Photos from the image-classification dataset "dataset_processed" in the GitHub repository kenah19/ImageProcessingPCB. Its 6 classes are: missing hole, mouse bite, open circuit, short, spur, spurious copper.

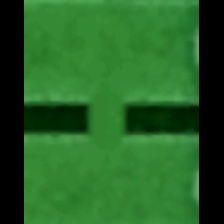
Label: short

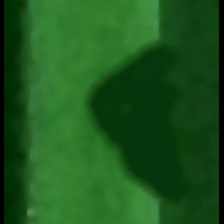
Label: mouse bite

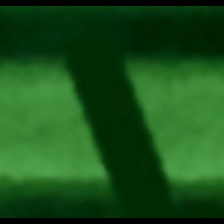
Label: open circuit

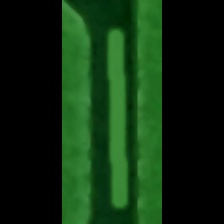
Label: spurious copper

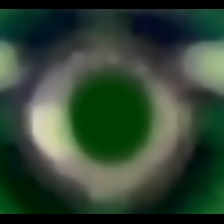
Label: missing hole

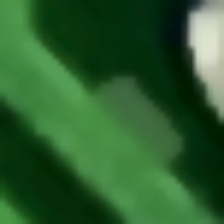
Label: spur
